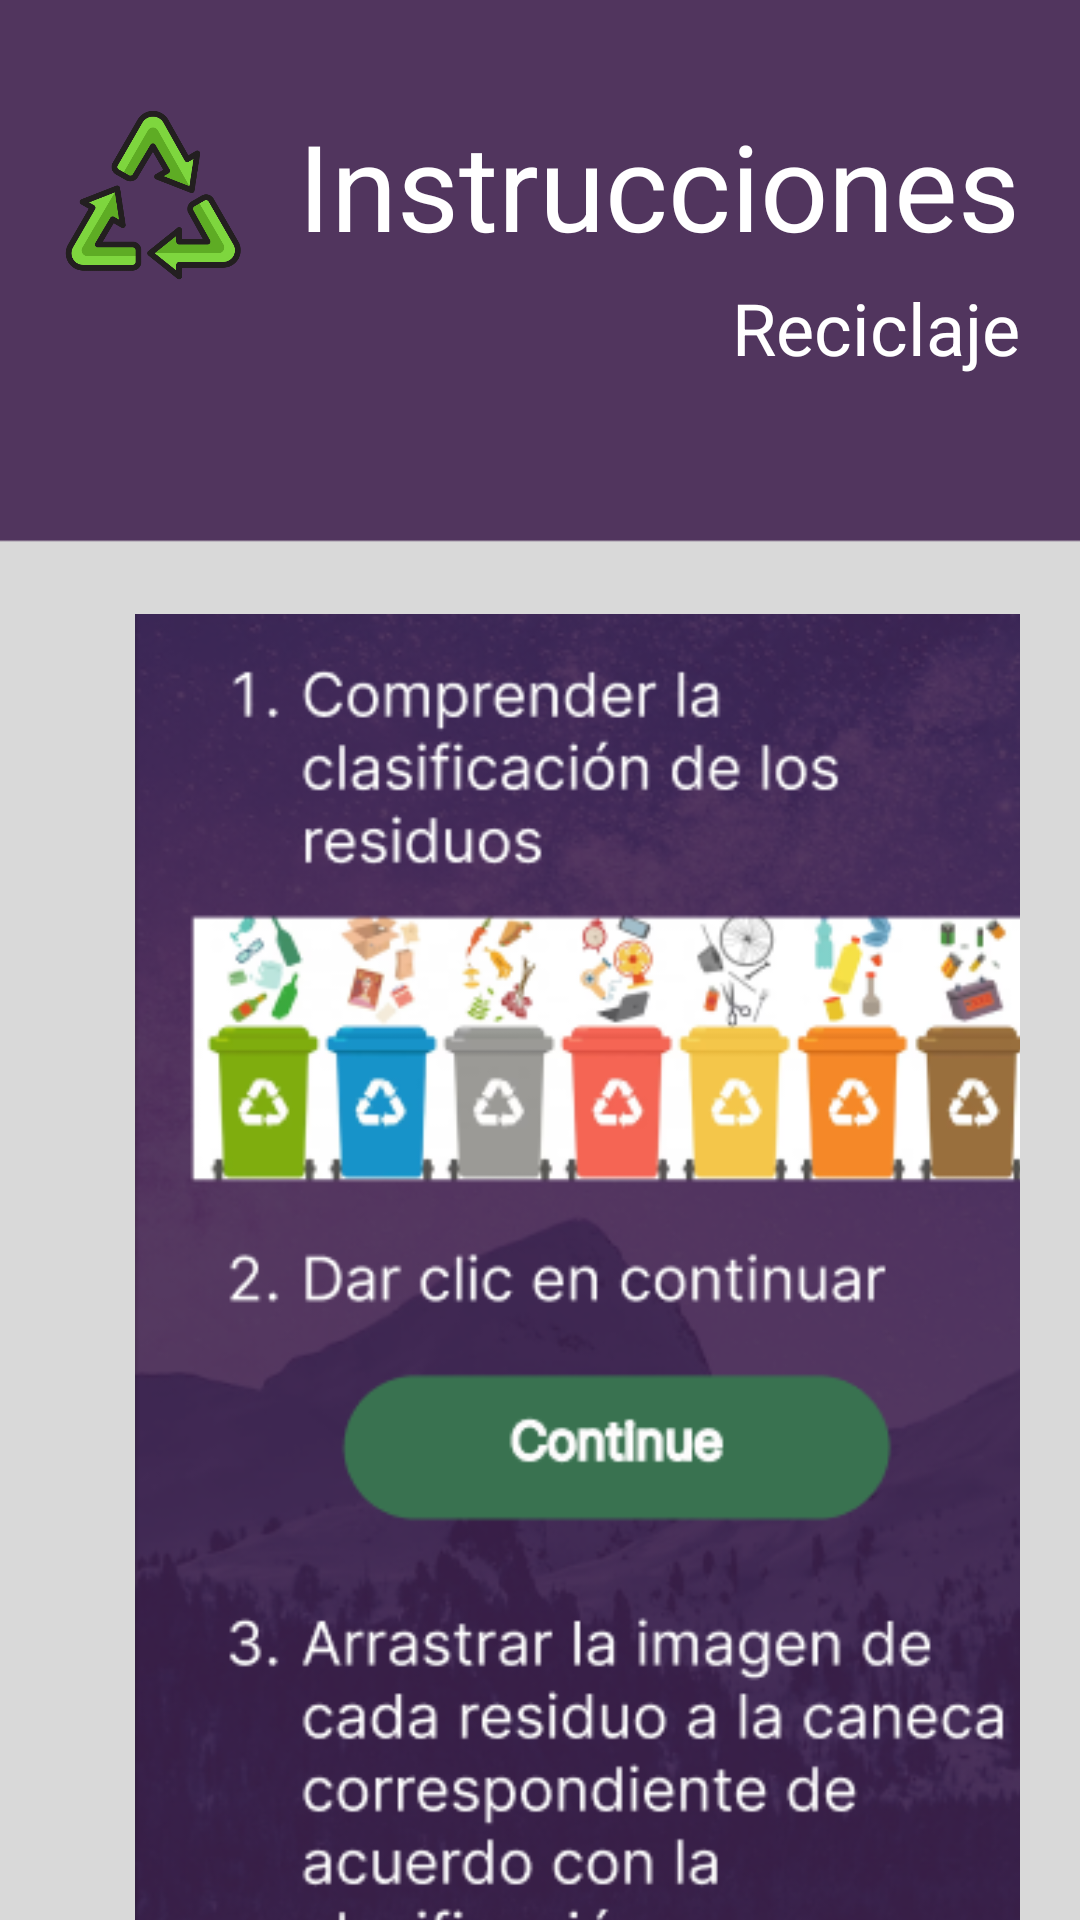

Android layout source for this screen:
<!-- AndroidManifest.xml: application theme Theme.RecyKlapp -->
<!-- res/layout/activity_instructions.xml -->
<?xml version="1.0" encoding="utf-8"?>
<androidx.constraintlayout.widget.ConstraintLayout xmlns:android="http://schemas.android.com/apk/res/android"
    xmlns:app="http://schemas.android.com/apk/res-auto"
    xmlns:tools="http://schemas.android.com/tools"
    android:layout_width="match_parent"
    android:layout_height="match_parent"
    tools:context=".InstructionsActivity"
    android:background="@drawable/fondo">

    <RelativeLayout
        android:layout_marginTop="35dp"
        android:layout_marginRight="20dp"
        android:layout_marginLeft="20dp"
        android:layout_width="match_parent"
        android:layout_height="match_parent">

        <TextView
            android:text="Instrucciones"
            android:gravity="right"
            android:textSize="40dp"
            android:textColor="#FFFF"
            android:layout_width="match_parent"
            android:layout_height="match_parent"/>

        <TextView
            android:text="Reciclaje"
            android:gravity="right"
            android:layout_marginTop="58dp"
            android:textSize="24dp"
            android:textColor="#FFFF"
            android:layout_width="match_parent"
            android:layout_height="match_parent"/>

        <ImageView
            android:layout_alignParentLeft="true"
            android:src="@drawable/recycle"
            android:layout_width="62dp"
            android:layout_height="62dp">
        </ImageView>

        <LinearLayout
            android:layout_width="match_parent"
            android:layout_height="wrap_content"
            android:orientation="vertical">

            <ImageView
                android:id="@+id/greenMap"
                android:layout_marginStart="25dp"
                android:layout_marginTop="20dp"
                android:src="@drawable/steps"
                android:layout_width="320dp"
                android:layout_height="800dp"/>
        </LinearLayout>



    </RelativeLayout>

</androidx.constraintlayout.widget.ConstraintLayout>
<!-- resources referenced by this layout -->
<resources>
  <!-- drawable fondo: png bitmap (drawable, 3372 bytes) -->
  <!-- drawable recycle: png bitmap (drawable, 35830 bytes) -->
  <!-- drawable steps: png bitmap (drawable, 206943 bytes) -->
  <style name="Theme.RecyKlapp" parent="Base.Theme.RecyKlapp" />
  <style name="Base.Theme.RecyKlapp" parent="Theme.Material3.DayNight.NoActionBar">
          
          
      </style>
</resources>
